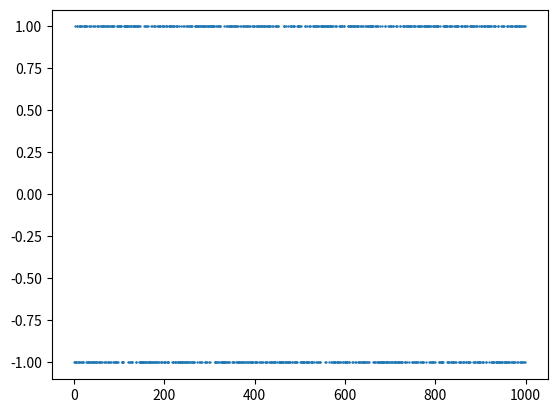

This chart was generated by the following Python code:
# Title: EE 321 Project 4
# [redacted]
# [redacted]
# Last Modified: November 3rd, 2020

import numpy as np
import matplotlib.pyplot as plt

# Counts the number of ones and negative ones in a vector
def countones(input):

    numones = 0
    numnegones = 0

    for i in range(0, np.size(input), 1):
        if input[i] == 1:
            numones = numones + 1
        elif input[i] == -1:
            numnegones = numnegones + 1

    percentageofones = numones / (numones + numnegones)

    print(str(percentageofones * 100) + "%")

    return numones, numnegones


generator = np.random.default_rng()

#np.random.normal(1, 1, N)
N = 1000  # Number of symbols to be transmitted
A = 1  # We can adjust this as needed. This is directly related to the transmit power.
x = A * 2 * (generator.normal(size=N) > 0) - 1 # Generates +A and -A; both equally likely

y = np.arange(0, N, 1)

print(countones(x))
#print(x)

plt.figure(0)
plt.scatter(y, x, 0.5)
plt.show()




